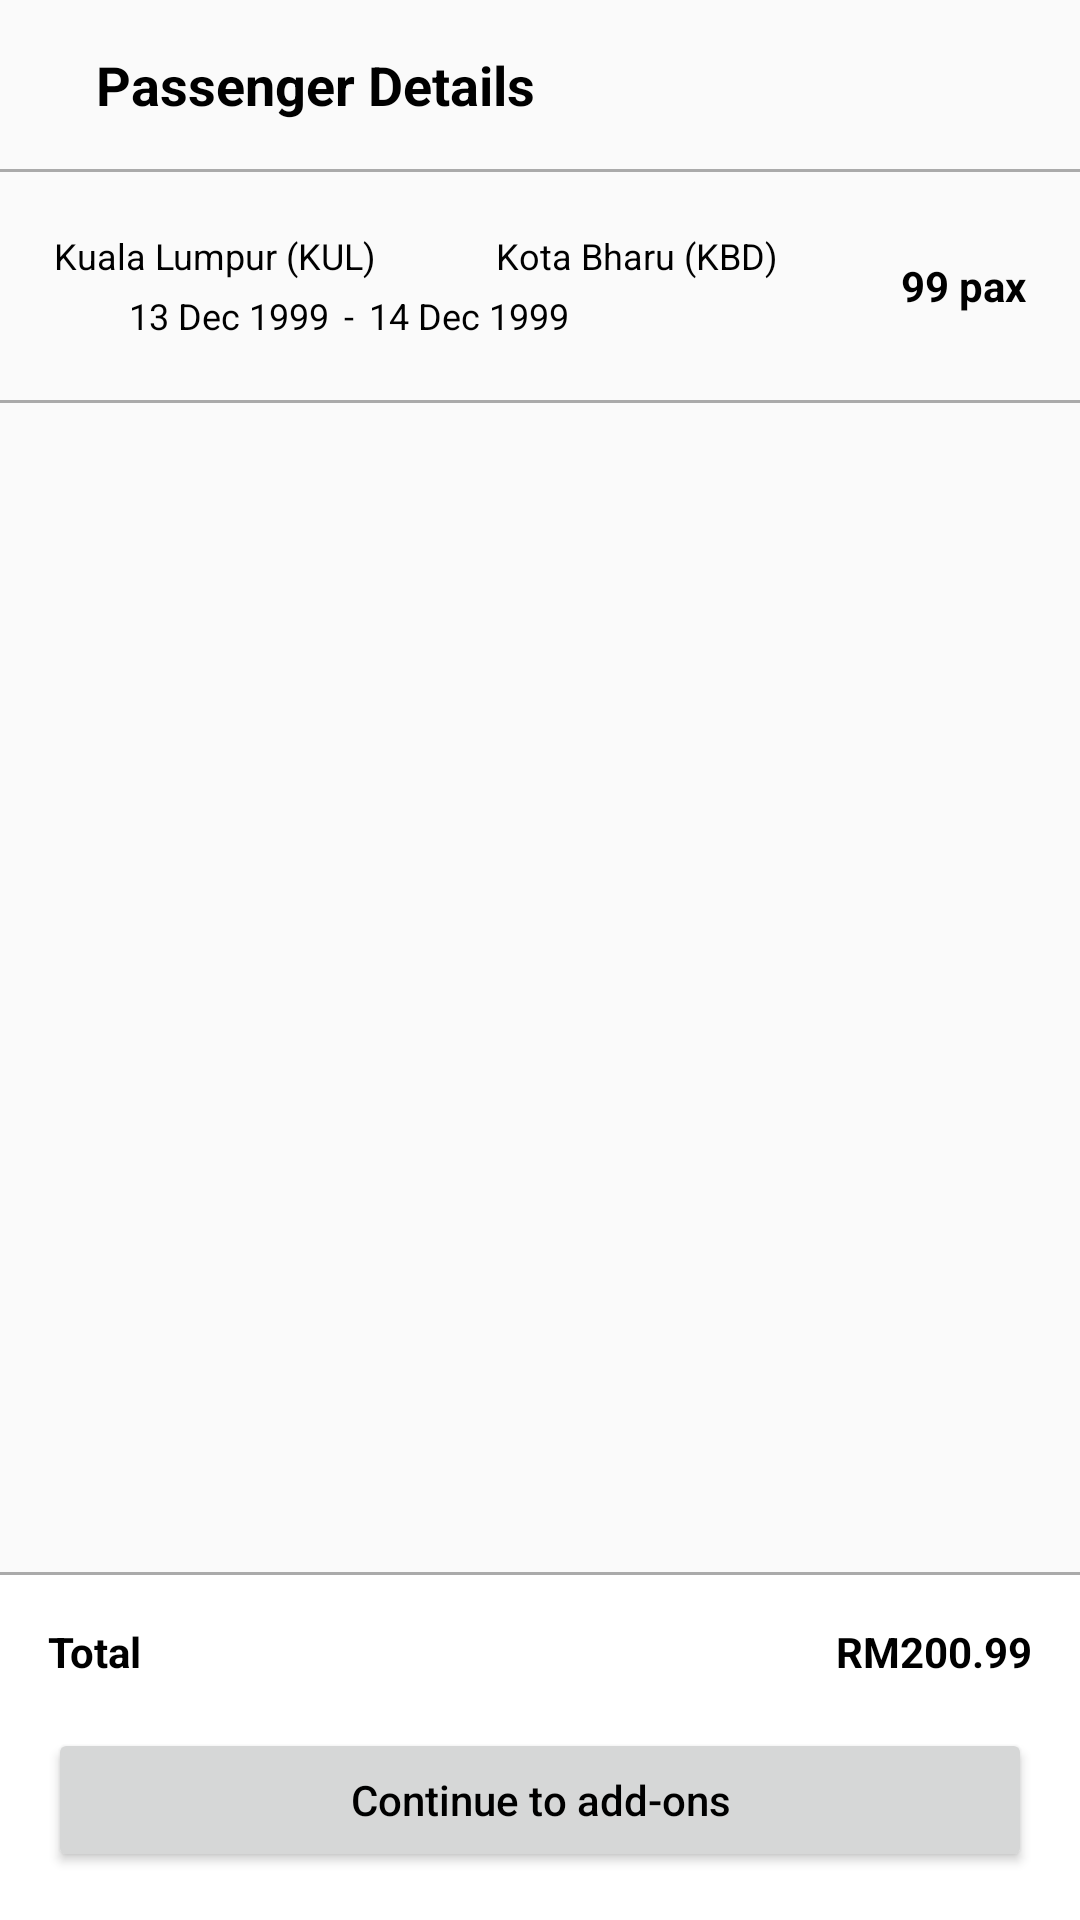

This screen was rendered from an Android layout file. Write that file and the resources it references.
<!-- AndroidManifest.xml: activity theme Theme.AppCompat.Light.NoActionBar -->
<!-- res/layout/activity_booking.xml -->
<?xml version="1.0" encoding="utf-8"?>
<androidx.constraintlayout.widget.ConstraintLayout xmlns:android="http://schemas.android.com/apk/res/android"
    xmlns:app="http://schemas.android.com/apk/res-auto"
    xmlns:tools="http://schemas.android.com/tools"
    android:id="@+id/main"
    android:layout_width="match_parent"
    android:layout_height="match_parent"
    tools:context="fragment.CustomerDetailsFragment">

    <LinearLayout
        android:layout_width="match_parent"
        android:layout_height="match_parent"
        android:orientation="vertical">

        
        <LinearLayout
            android:layout_width="match_parent"
            android:layout_height="wrap_content"
            android:gravity="center_vertical"
            android:orientation="horizontal"
            android:padding="16dp">

            <ImageButton
                android:id="@+id/close_or_back_button"
                android:layout_width="wrap_content"
                android:layout_height="wrap_content"
                android:background="@color/transparent"
                android:src="@drawable/baseline_close_24" />

            <TextView
                android:id="@+id/tvBookingSectionName"
                android:layout_width="wrap_content"
                android:layout_height="wrap_content"
                android:layout_marginStart="16dp"
                android:text="Passenger Details"
                android:textSize="18sp"
                android:textColor="@color/black"
                android:textStyle="bold" />
        </LinearLayout>

        <View
            android:layout_width="match_parent"
            android:layout_height="1dp"
            android:background="@android:color/darker_gray" />


        
        <LinearLayout
            android:layout_width="match_parent"
            android:layout_height="wrap_content"
            android:orientation="horizontal"
            android:paddingStart="18dp"
            android:paddingTop="18dp"
            android:paddingEnd="18dp"
            android:paddingBottom="18dp">

            <LinearLayout
                android:layout_width="0dp"
                android:layout_height="wrap_content"
                android:layout_weight="1"
                android:orientation="vertical">

                
                <LinearLayout
                    android:layout_width="match_parent"
                    android:layout_height="wrap_content"
                    android:gravity="center_vertical"
                    android:orientation="horizontal">

                    <TextView
                        android:id="@+id/tvStartAirport"
                        android:layout_width="wrap_content"
                        android:layout_height="wrap_content"
                        android:text="Kuala Lumpur (KUL)"
                        android:textColor="@color/black"
                        android:textSize="@dimen/label_size_small" />

                    <ImageView
                        android:id="@+id/imageView"
                        android:layout_width="20dp"
                        android:layout_height="20dp"
                        android:layout_marginStart="10dp"
                        android:layout_marginEnd="10dp"
                        app:srcCompat="@drawable/airplane_straight" />

                    <TextView
                        android:id="@+id/tvEndAirport"
                        android:layout_width="wrap_content"
                        android:layout_height="wrap_content"
                        android:text="Kota Bharu (KBD)"
                        android:textColor="@color/black"
                        android:textSize="@dimen/label_size_small" />
                </LinearLayout>

                
                <LinearLayout
                    android:layout_width="match_parent"
                    android:layout_height="wrap_content"
                    android:gravity="center_vertical"
                    android:orientation="horizontal">

                    <ImageView
                        android:id="@+id/ivClock"
                        android:layout_width="20dp"
                        android:layout_height="20dp"
                        android:layout_marginEnd="5dp"
                        app:srcCompat="@drawable/clock" />

                    <TextView
                        android:id="@+id/tvDepartureDatetime"
                        android:layout_width="wrap_content"
                        android:layout_height="wrap_content"
                        android:text="13 Dec 1999"
                        android:textColor="@color/black"
                        android:textSize="@dimen/label_size_small" />

                    <TextView
                        android:id="@+id/lblDash"
                        android:layout_width="wrap_content"
                        android:layout_height="wrap_content"
                        android:layout_marginHorizontal="5dp"
                        android:text="-"
                        android:textColor="@color/black"
                        android:textSize="@dimen/label_size_small" />

                    <TextView
                        android:id="@+id/tvArrivalDatetime"
                        android:layout_width="wrap_content"
                        android:layout_height="wrap_content"
                        android:text="14 Dec 1999"
                        android:textColor="@color/black"
                        android:textSize="@dimen/label_size_small" />
                </LinearLayout>

            </LinearLayout>

            
            <LinearLayout
                android:id="@+id/LinearLayoutTotal"
                android:layout_width="60dp"
                android:layout_height="match_parent"
                android:gravity="bottom|end"
                android:orientation="vertical">

                <TextView
                    android:id="@+id/tvPax"
                    android:layout_width="match_parent"
                    android:layout_height="0dp"
                    android:layout_weight="1"
                    android:gravity="center|end"
                    android:text="99 pax"
                    android:textSize="@dimen/label_size_medium"
                    android:textColor="@color/black"
                    android:textStyle="bold" />
            </LinearLayout>
        </LinearLayout>

        <View
            android:layout_width="match_parent"
            android:layout_height="1dp"
            android:background="@android:color/darker_gray" />
        <ScrollView
            android:layout_width="match_parent"
            android:layout_height="0dp"
            android:layout_weight="1"
            tools:layout_editor_absoluteX="0dp"
            tools:layout_editor_absoluteY="-127dp">

            <FrameLayout
                android:id="@+id/passanger_detail_fragment_container"
                android:layout_width="match_parent"
                android:layout_height="wrap_content"
                android:orientation="vertical"
                android:textColor="@color/black" />
        </ScrollView>
        
        <View
            android:layout_width="match_parent"
            android:layout_height="1dp"
            android:background="@android:color/darker_gray" />

        <LinearLayout
            android:layout_width="match_parent"
            android:layout_height="wrap_content"
            android:layout_gravity="bottom"
            android:background="@android:color/background_light"
            android:orientation="vertical"
            android:padding="16dp">


            <LinearLayout
                android:layout_width="match_parent"
                android:layout_height="wrap_content"
                android:orientation="horizontal">

                <TextView
                    android:layout_width="wrap_content"
                    android:layout_height="wrap_content"
                    android:layout_weight="1"
                    android:text="Total"
                    android:textColor="@color/black"
                    android:textStyle="bold" />

                <TextView
                    android:id="@+id/tvTotal"
                    android:layout_width="wrap_content"
                    android:layout_height="wrap_content"
                    android:layout_gravity="end"
                    android:text="RM200.99"
                    android:textColor="@color/black"
                    android:textStyle="bold" />
            </LinearLayout>

            <Button
                android:id="@+id/next_button"
                android:layout_width="match_parent"
                android:layout_height="wrap_content"
                android:layout_marginTop="16dp"
                android:textAllCaps="false"
                android:textColor="@color/black"
                android:text="Continue to add-ons" />
        </LinearLayout>

    </LinearLayout>
</androidx.constraintlayout.widget.ConstraintLayout>
<!-- resources referenced by this layout -->
<resources>
  <dimen name="label_size_medium">14sp</dimen>
  <dimen name="label_size_small">12sp</dimen>
  <!-- drawable airplane_straight (drawable) -->
  <vector xmlns:android="http://schemas.android.com/apk/res/android" android:height="24dp" android:viewportHeight="512" android:viewportWidth="512" android:width="24dp">
        
      <path android:fillAlpha="0.984" android:fillColor="#000000" android:pathData="M511.5,247.5C511.5,252.83 511.5,258.17 511.5,263.5C506.7,280.77 495.36,290.93 477.5,294C429.17,294.33 380.83,294.67 332.5,295C289.83,363 247.17,431 204.5,499C187.16,499.83 169.82,499.67 152.5,498.5C173.54,430.55 194.87,362.72 216.5,295C169.83,294.33 123.17,294.33 76.5,295C63.83,311.67 51.17,328.33 38.5,345C25.5,345.5 12.5,345.67 -0.5,345.5C-0.5,344.17 -0.5,342.83 -0.5,341.5C8.12,313.04 16.45,284.38 24.5,255.5C16.45,226.63 8.12,197.96 -0.5,169.5C-0.5,168.17 -0.5,166.83 -0.5,165.5C12.5,165.33 25.5,165.5 38.5,166C51.17,182.67 63.83,199.33 76.5,216C123.17,216.67 169.83,216.67 216.5,216C194.87,148.28 173.54,80.45 152.5,12.5C169.82,11.33 187.16,11.17 204.5,12C247.17,80 289.83,148 332.5,216C380.83,216.33 429.17,216.67 477.5,217C495.36,220.07 506.7,230.24 511.5,247.5Z" android:strokeAlpha="0.984"/>
      
  </vector>
  <!-- not gathered from this repository: default colours our renderer supplied (Android Studio template values) -->
  <color name="black">#FF000000</color>
</resources>
